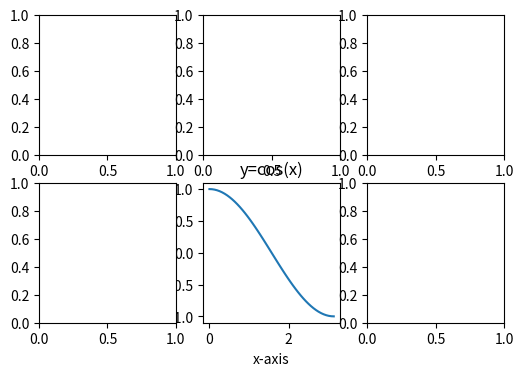

Python code for this plot:
#2.3.5 サブプロット内のグラフの要素に名前を設定する
print('-----2.3.5 サブプロット内のグラフの要素に名前を設定する-----')

import matplotlib.pyplot as plt
import numpy as np

x = np.linspace(0, np.pi)
y = np.cos(x)

fig = plt.figure(figsize=(6, 4))
ax = fig.add_subplot(2, 3, 5)

# サブプロットaxのグラフのタイトルを "y=cos(x)" に設定
ax.set_title("y=cos(x)")

# サブプロットaxのx軸のラベルを "x-axis"、y軸のラベルを "y-axis" に設定
ax.set_xlabel("x-axis")
ax.set_ylabel("y-axis")

ax.plot(x, y)
for i in range(6):
    if i == 4:
        continue
    fig.add_subplot(2, 3, i+1)

plt.show()